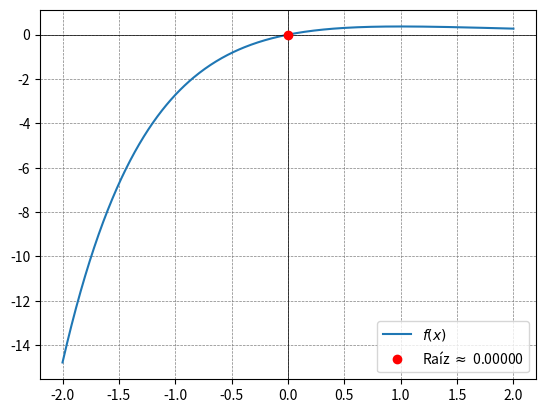

Here is the Python script that generated this plot:
import numpy as np
from tabulate import tabulate
import matplotlib.pyplot as plt

def biseccion(f, a, b, iteraciones=100, tolerancia=1e-3, precision=8):
    # Verificación inicial
    if f(a) * f(b) >= 0:
        raise ValueError("La función debe tener signos opuestos en los extremos del intervalo.")

    results = []

    for i in range(iteraciones):
        c = (a + b) / 2.0
        fc = f(c)

        results.append([i, round(a, precision), round(b, precision), round(c, precision), round(fc, precision)])

        # Condición de parada
        if abs(fc) < tolerancia or (b - a) / 2.0 < tolerancia:
            # Impresión de la matriz de resultados una única vez al alcanzar la convergencia
            print(tabulate(results, headers=["i", "a", "b", "c", "f(c)"]))
            return c

        if f(a) * f(c) < 0:
            b = c
        else:
            a = c

    # Impresión en caso de no convergencia para análisis de divergencia
    print(tabulate(results, headers=["i", "a", "b", "c", "f(c)"]))
    raise ValueError("El método no convergió en el número máximo de iteraciones.")


## no funciona desde mi visual en arch - desde zsh, grafico visual perfectamente
def graficar_biseccion(f, a, b, raiz):
    # Graficar la función
    x = np.linspace(a - 1, b + 1, 400)
    y = f(x)
    plt.plot(x, y, label='$f(x)$')
    plt.axhline(0, color='black', linewidth=0.5)
    plt.axvline(0, color='black', linewidth=0.5)
    
    # Marcador analítico de la raíz
    if raiz is not None:
        plt.plot(raiz, f(raiz), 'ro', label=f'Raíz $\\approx$ {raiz:.5f}')
        
    plt.grid(color='gray', linestyle='--', linewidth=0.5)
    plt.legend()
    
    # Instrucción de renderizado y proyección de la ventana gráfica
    plt.show() 

#funcion para encontrar los intervalos dado una funcion x
def buscar_intervalos(f, inicio, fin, paso=0.5):
    """
    Realiza un barrido escalar para encontrar intervalos [a, b] 
    donde la función cambia de signo (f(a) * f(b) < 0).
    """
    intervalos = []
    
    # Generamos el vector de puntos a evaluar
    puntos_x = np.arange(inicio, fin + paso, paso)
    
    for i in range(len(puntos_x) - 1):
        a = puntos_x[i]
        b = puntos_x[i+1]
        
        # Aplicación del Teorema de Bolzano
        if f(a) * f(b) < 0:
            # Guardamos el intervalo redondeado para mayor limpieza visual
            intervalos.append((round(a, 4), round(b, 4)))
            
    return intervalos


def f(x):
    return x * np.exp(-x)

# Intervalo inicial
a =-1
b =1

# Encontrar y mostrar la raíz
raiz = biseccion(f, a, b)
print(f"La raíz encontrada es: {raiz}")
print("Graficando...")
graficar_biseccion(f, a, b, raiz)

#Ejercicios busqueda de raices ppt:
# x**2 -4 -> raiz: 2.000000238418579
# x**3 -x -2 -> raiz: 1.5213804244995117
#x**2 -3 -> raiz: 1.732050895690918
#np.exp(x) - 2 - x -> raiz: 1.146193504333496
# np.cos(x) +1 -x -> raiz: 1.2834291458129883
# np.log(x) +x -5 -> raiz: 3.693441390991211
# x - np.cos(x) -> raiz: 0.0.7390851974487305


#Guia - punto 1:
# item a) np.exp(x) - 2 - x -> hallar intervalo
# Buscamos raíces entre -5 y 5, avanzando de a 0.5
"""
intervalos_encontrados = buscar_intervalos(f, -5, 5, 0.5)
print("Intervalos encontrados para f(x) = np.exp(x) - 2 - x:")
for a, b in intervalos_encontrados:
    print(f"Raíz detectada en el intervalo: [{a}, {b}]")
"""

# punto 3: tolerancia 10⁻3
# a) np.sqrt(x) - np.cos(x), intervalo: [0,1]
# b) x - 2**(-x), intervalo: [0,1]
# c) np.exp(x) - x**2 + 3*x - 2, intervalo: [0,1]
# d) 2*x * np.cos(x) - (x + 1)**2, intervalo: [-3,-2] y [-1,0]
# e) x * np.cos(x) - 2*x**2 + 3*x - 1, intervalo: [0.2,.3] y [1.2,1.3]
